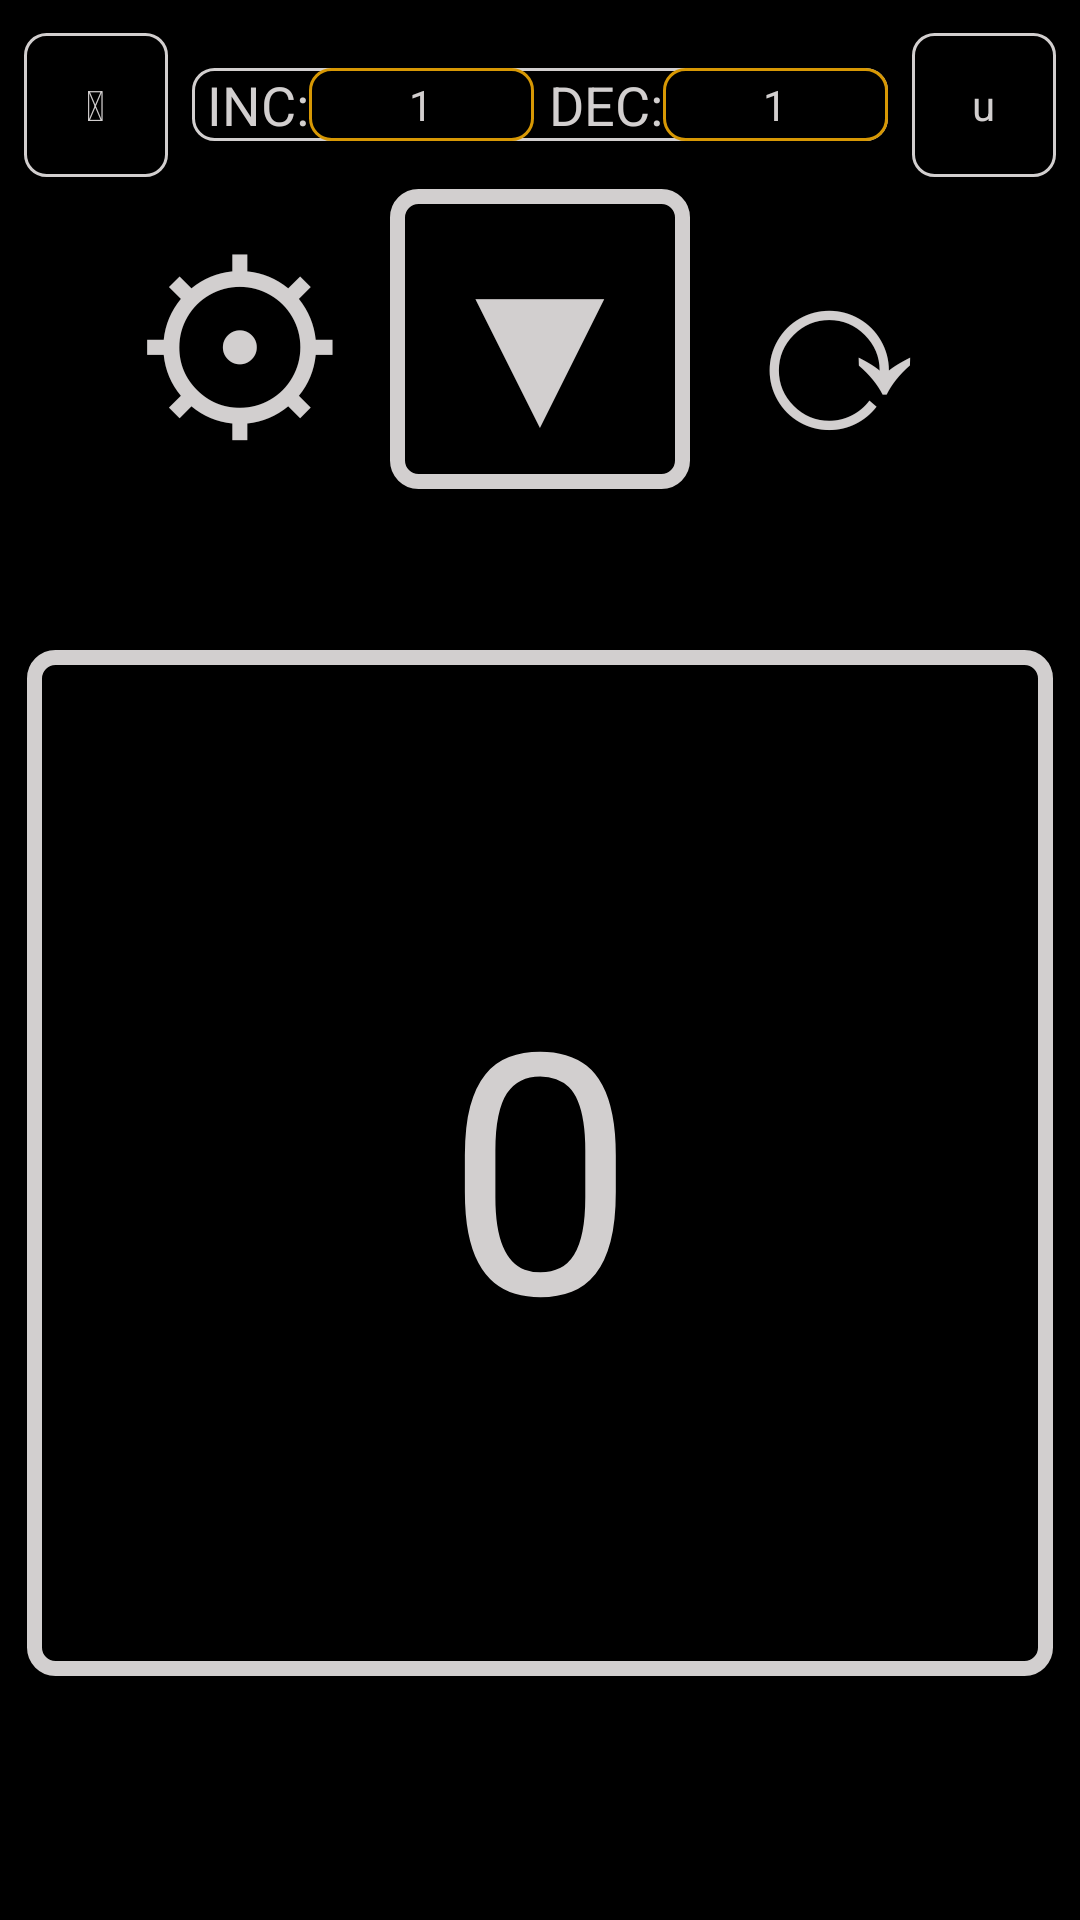

Write the Android layout XML for this screen, with the resource values it uses.
<!-- AndroidManifest.xml: application theme Theme.CountIt -->
<!-- res/layout/activity_main.xml -->
<?xml version="1.0" encoding="utf-8"?>
<androidx.constraintlayout.widget.ConstraintLayout xmlns:android="http://schemas.android.com/apk/res/android"
    xmlns:app="http://schemas.android.com/apk/res-auto"
    xmlns:tools="http://schemas.android.com/tools"
    android:layout_width="match_parent"
    android:layout_height="match_parent"
    android:background="@color/black"
    tools:context=".MainActivity">

    <CheckBox
        android:id="@+id/screenCheck"
        android:layout_width="wrap_content"
        android:layout_height="wrap_content"
        android:layout_weight="1"
        android:background="@drawable/checkbg"
        android:button="@android:color/transparent"
        android:gravity="center"
        android:text="u"
        android:textColor="@color/white2"
        app:layout_constraintBottom_toBottomOf="@+id/ll1"
        app:layout_constraintEnd_toEndOf="parent"
        app:layout_constraintStart_toEndOf="@+id/ll1"
        app:layout_constraintTop_toTopOf="@+id/ll1" />

    <CheckBox
        android:id="@+id/touchCheck"
        android:layout_width="wrap_content"
        android:layout_height="wrap_content"
        android:layout_weight="1"
        android:background="@drawable/checkbg"
        android:button="@android:color/transparent"
        android:gravity="center"
        android:text="@string/phone"
        android:textColor="@color/white2"
        app:layout_constraintBottom_toBottomOf="@+id/ll1"
        app:layout_constraintEnd_toStartOf="@+id/ll1"
        app:layout_constraintStart_toStartOf="parent"
        app:layout_constraintTop_toTopOf="@+id/ll1" />

    <TextView
        android:id="@+id/counttext"
        android:layout_width="342dp"
        android:layout_height="342dp"
        android:layout_marginTop="8dp"
        android:background="@drawable/countbg"
        android:clickable="true"
        android:gravity="center"
        android:maxLines="1"
        android:text="0"
        android:textColor="@color/white2"
        app:autoSizeTextType="uniform"
        app:layout_constraintBottom_toBottomOf="parent"
        app:layout_constraintEnd_toEndOf="parent"
        app:layout_constraintHorizontal_bias="0.492"
        app:layout_constraintStart_toStartOf="parent"
        app:layout_constraintTop_toBottomOf="@id/ll2"
        app:layout_constraintVertical_bias="0.36" />

    <LinearLayout
        android:id="@+id/ll1"
        android:layout_width="wrap_content"
        android:layout_height="wrap_content"
        android:layout_marginTop="8dp"
        android:background="@drawable/checkbg"
        android:orientation="horizontal"
        app:layout_constraintBottom_toTopOf="@+id/counttext"
        app:layout_constraintEnd_toEndOf="parent"
        app:layout_constraintStart_toStartOf="parent"
        app:layout_constraintTop_toTopOf="parent"
        app:layout_constraintVertical_bias="0.07999998">

        <TextView
            android:id="@+id/textView"
            android:layout_width="wrap_content"
            android:layout_height="wrap_content"
            android:layout_marginStart="5sp"
            android:layout_marginLeft="5sp"
            android:layout_weight="1"
            android:text="INC:"
            android:textColor="@color/white2"
            android:textSize="18sp" />

        <TextView
            android:id="@+id/incText"
            android:layout_width="75dp"
            android:layout_height="match_parent"
            android:layout_weight="1"
            android:background="@drawable/textbg"
            android:clickable="true"
            android:gravity="center"
            android:text="1"
            android:textColor="@color/white2" />

        <TextView
            android:id="@+id/textView2"
            android:layout_width="wrap_content"
            android:layout_height="wrap_content"
            android:layout_marginStart="5sp"
            android:layout_marginLeft="5sp"
            android:layout_weight="1"
            android:text="DEC:"
            android:textColor="@color/white2"
            android:textSize="18sp" />

        <TextView
            android:id="@+id/decText"
            android:layout_width="75dp"
            android:layout_height="match_parent"
            android:layout_weight="1"
            android:background="@drawable/textbg"
            android:clickable="true"
            android:gravity="center"
            android:text="1"
            android:textColor="@color/white2" />

    </LinearLayout>

    <LinearLayout
        android:id="@+id/ll2"
        android:layout_width="wrap_content"
        android:layout_height="wrap_content"
        android:layout_marginTop="16dp"
        android:orientation="horizontal"
        app:layout_constraintEnd_toEndOf="parent"
        app:layout_constraintStart_toStartOf="parent"
        app:layout_constraintTop_toBottomOf="@+id/ll1">

        <TextView
            android:id="@+id/infoBtn"
            android:layout_width="100dp"
            android:layout_height="100dp"
            android:background="@drawable/panelbg"
            android:clickable="true"
            android:gravity="center"
            android:text="@string/cogwheel"
            android:textColor="@color/white2"
            android:textSize="66sp"
            app:autoSizeTextType="uniform" />

        <TextView
            android:id="@+id/minusBtn"
            android:layout_width="100dp"
            android:layout_height="100dp"
            android:background="@drawable/countbg"
            android:clickable="true"
            android:gravity="center"
            android:text="@string/down"
            android:textColor="@color/white2"
            android:textSize="66sp"
            app:autoSizeTextType="uniform" />

        <TextView
            android:id="@+id/resetBtn"
            android:layout_width="100dp"
            android:layout_height="100dp"
            android:background="@drawable/panelbg"
            android:clickable="true"
            android:gravity="center"
            android:text="@string/reset"
            android:textColor="@color/white2"
            android:textSize="66sp"
            app:autoSizeTextType="uniform" />
    </LinearLayout>

</androidx.constraintlayout.widget.ConstraintLayout>
<!-- resources referenced by this layout -->
<resources>
  <color name="black">#FF000000</color>
  <color name="white2">#D2CFCF</color>
  <!-- drawable checkbg (drawable) -->
  <?xml version="1.0" encoding="utf-8"?>
  <selector xmlns:android="http://schemas.android.com/apk/res/android">
  
      <item android:state_checked="true">
          <shape >
              <solid android:color="@color/yellow" />
              <stroke android:width="3dip" android:color="@color/dyellow"/>
              <corners android:bottomRightRadius="7dp"
                  android:bottomLeftRadius="7dp"
                  android:topLeftRadius="7dp"
                  android:topRightRadius="7dp"/>
          </shape>
      </item>
  
  
      <item android:state_checked="false">
          <shape >
              <solid android:color="@color/black" />
              <stroke android:width="1dip" android:color="@color/white2"/>
              <corners android:bottomRightRadius="7dp"
                  android:bottomLeftRadius="7dp"
                  android:topLeftRadius="7dp"
                  android:topRightRadius="7dp"/>
  
          </shape>
      </item>
  
  
  </selector>
  <!-- drawable countbg (drawable) -->
  <?xml version="1.0" encoding="utf-8"?>
  <selector xmlns:android="http://schemas.android.com/apk/res/android">
  
      <item android:state_pressed="true">
          <shape >
              <solid android:color="@color/grey3" />
              <stroke android:width="20dip" android:color="@color/white2"/>
              <corners android:bottomRightRadius="7dp"
                  android:bottomLeftRadius="7dp"
                  android:topLeftRadius="7dp"
                  android:topRightRadius="7dp"/>
          </shape>
      </item>
  
  
      <item android:state_pressed="false">
          <shape >
              <solid android:color="@color/black" />
              <stroke android:width="5dip" android:color="@color/white2"/>
              <corners android:bottomRightRadius="7dp"
                  android:bottomLeftRadius="7dp"
                  android:topLeftRadius="7dp"
                  android:topRightRadius="7dp"/>
  
          </shape>
      </item>
  
  
  </selector>
  <!-- drawable textbg (drawable) -->
  <?xml version="1.0" encoding="utf-8"?>
  <selector xmlns:android="http://schemas.android.com/apk/res/android">
  
      <item android:state_pressed="true">
          <shape >
              <solid android:color="@color/yellow" />
              <stroke android:width="3dip" android:color="@color/dyellow"/>
              <corners android:bottomRightRadius="7dp"
                  android:bottomLeftRadius="7dp"
                  android:topLeftRadius="7dp"
                  android:topRightRadius="7dp"/>
          </shape>
      </item>
  
  
      <item android:state_pressed="false">
          <shape >
              <solid android:color="@color/black" />
              <stroke android:width="1dip" android:color="@color/yellow"/>
              <corners android:bottomRightRadius="7dp"
                  android:bottomLeftRadius="7dp"
                  android:topLeftRadius="7dp"
                  android:topRightRadius="7dp"/>
              />
          </shape>
      </item>
  
  
  </selector>
  <string name="cogwheel">\u2699</string>
  <string name="down">\u25bc</string>
  <string name="phone">\uf4f1</string>
  <string name="reset">\u27f3</string>
  <style name="Theme.CountIt" parent="Theme.MaterialComponents.DayNight.NoActionBar">
          
          <item name="colorPrimary">#292828</item>
          <item name="colorPrimaryVariant">#171616</item>
          <item name="colorOnPrimary">@color/white</item>
          
          <item name="colorSecondary">#23700A</item>
          <item name="colorSecondaryVariant">#323C3B</item>
          <item name="colorOnSecondary">@color/black</item>
          
          <item name="android:statusBarColor" tools:targetApi="l">?attr/colorPrimaryVariant</item>
          
      </style>
  <color name="yellow">#D79804</color>
  <color name="dyellow">#896204</color>
  <color name="grey3">#141414</color>
  <color name="white">#FFFFFFFF</color>
</resources>
